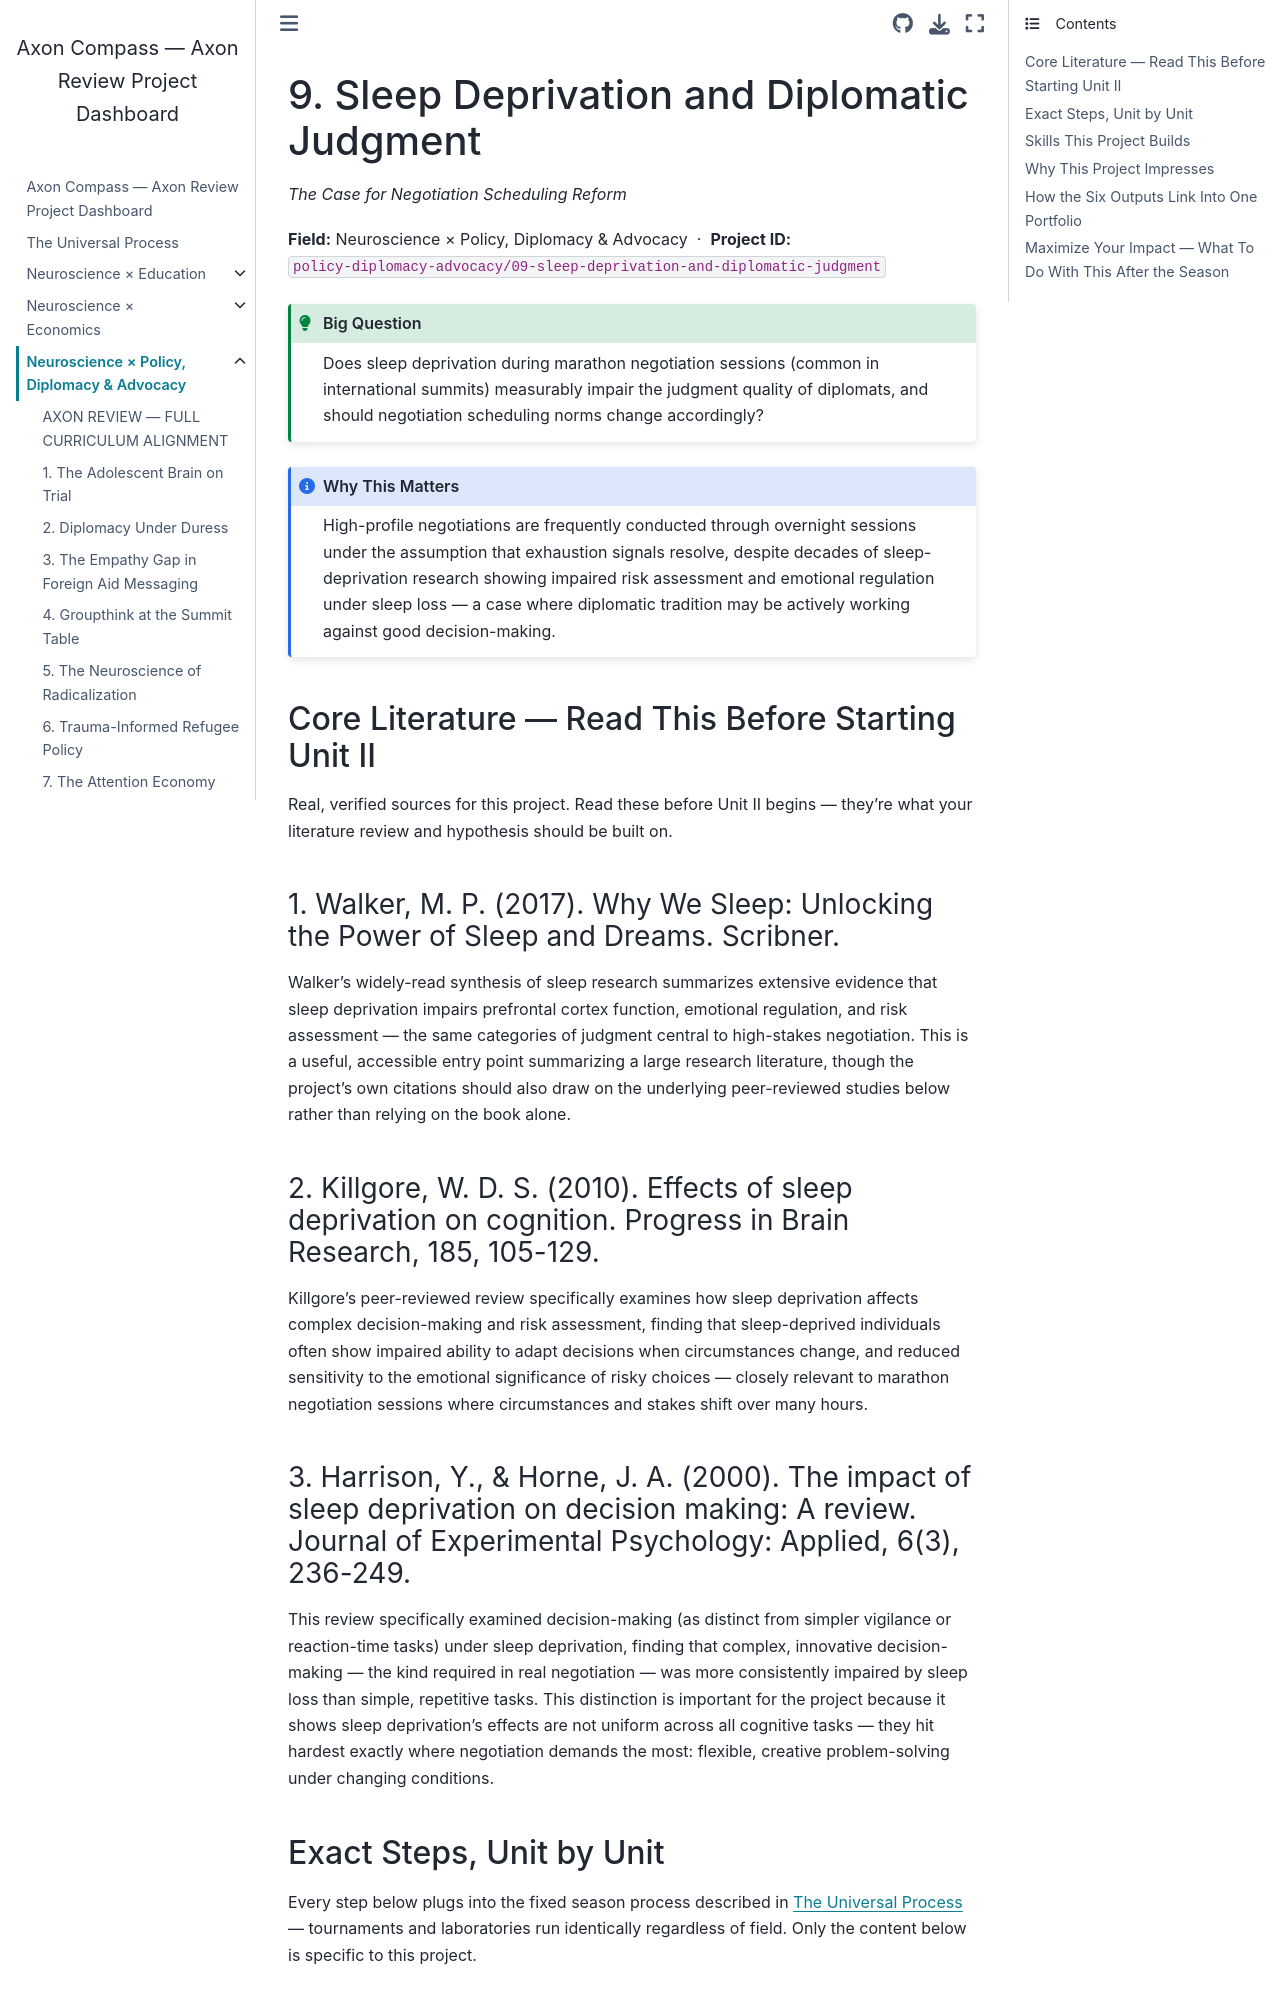

repository: fantina01/axon-compass · page: fields/policy-diplomacy-advocacy/09-sleep-deprivation-and-diplomatic-judgment.html · generator: jekyll

# 9. Sleep Deprivation and Diplomatic Judgment

*The Case for Negotiation Scheduling Reform*

**Field:** Neuroscience × Policy, Diplomacy & Advocacy &nbsp;·&nbsp; **Project ID:** `policy-diplomacy-advocacy/09-sleep-deprivation-and-diplomatic-judgment`

```{admonition} Big Question
:class: tip
Does sleep deprivation during marathon negotiation sessions (common in international summits) measurably impair the judgment quality of diplomats, and should negotiation scheduling norms change accordingly?
```

```{admonition} Why This Matters
:class: note
High-profile negotiations are frequently conducted through overnight sessions under the assumption that exhaustion signals resolve, despite decades of sleep-deprivation research showing impaired risk assessment and emotional regulation under sleep loss — a case where diplomatic tradition may be actively working against good decision-making.
```

## Core Literature — Read This Before Starting Unit II

Real, verified sources for this project. Read these before Unit II begins — they're what your literature review and hypothesis should be built on.

### 1. Walker, M. P. (2017). Why We Sleep: Unlocking the Power of Sleep and Dreams. Scribner.

Walker's widely-read synthesis of sleep research summarizes extensive evidence that sleep deprivation impairs prefrontal cortex function, emotional regulation, and risk assessment — the same categories of judgment central to high-stakes negotiation. This is a useful, accessible entry point summarizing a large research literature, though the project's own citations should also draw on the underlying peer-reviewed studies below rather than relying on the book alone.

### 2. Killgore, W. D. S. (2010). Effects of sleep deprivation on cognition. Progress in Brain Research, 185, 105-129.

Killgore's peer-reviewed review specifically examines how sleep deprivation affects complex decision-making and risk assessment, finding that sleep-deprived individuals often show impaired ability to adapt decisions when circumstances change, and reduced sensitivity to the emotional significance of risky choices — closely relevant to marathon negotiation sessions where circumstances and stakes shift over many hours.

### 3. Harrison, Y., & Horne, J. A. (2000). The impact of sleep deprivation on decision making: A review. Journal of Experimental Psychology: Applied, 6(3), 236-249.

This review specifically examined decision-making (as distinct from simpler vigilance or reaction-time tasks) under sleep deprivation, finding that complex, innovative decision-making — the kind required in real negotiation — was more consistently impaired by sleep loss than simple, repetitive tasks. This distinction is important for the project because it shows sleep deprivation's effects are not uniform across all cognitive tasks — they hit hardest exactly where negotiation demands the most: flexible, creative problem-solving under changing conditions.
